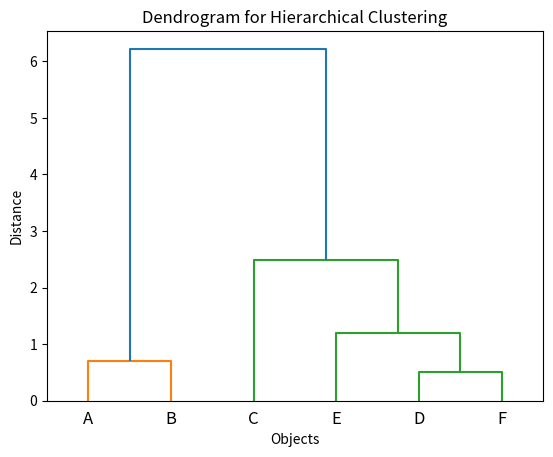

Write Python code to recreate this figure.

# test program for another purpose delete after use

import matplotlib.pyplot as plt
from scipy.cluster.hierarchy import dendrogram, linkage

# Given data
data = {
    'A': [1, 1],
    'B': [1.5, 1.5],
    'C': [5, 5],
    'D': [3, 4],
    'E': [4, 4],
    'F': [3, 3.5]
}

# Convert the data to a matrix
data_matrix = [data[key] for key in data]

# Perform hierarchical clustering
Z = linkage(data_matrix, 'ward')

# Create a dendrogram
dendrogram(Z, labels=list(data.keys()))

# Display the plot
plt.title('Dendrogram for Hierarchical Clustering')
plt.xlabel('Objects')
plt.ylabel('Distance')
plt.show()